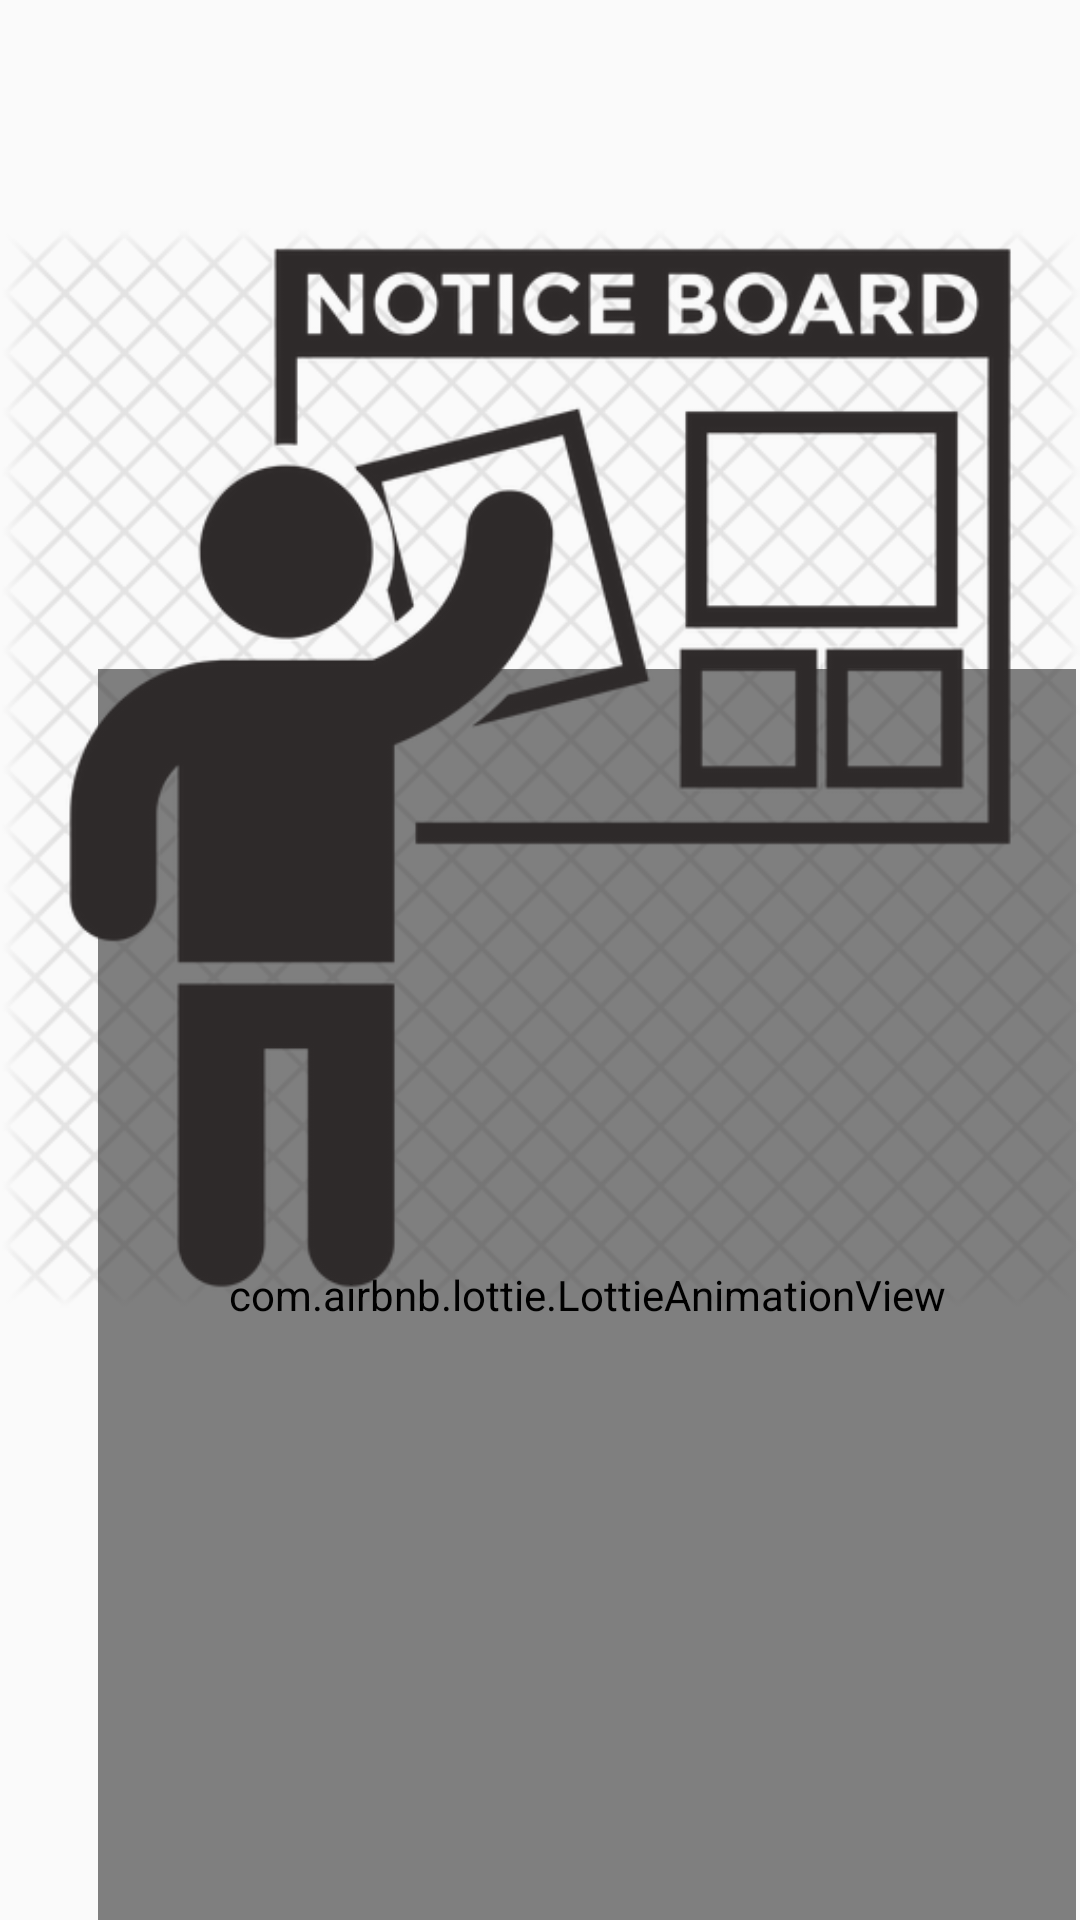

Layout XML and referenced resources for this Android screen:
<!-- AndroidManifest.xml: application theme AppTheme -->
<!-- res/layout/activity_splash_screen.xml -->
<?xml version="1.0" encoding="utf-8"?>
<androidx.constraintlayout.widget.ConstraintLayout xmlns:android="http://schemas.android.com/apk/res/android"
    xmlns:app="http://schemas.android.com/apk/res-auto"
    xmlns:tools="http://schemas.android.com/tools"
    android:layout_width="match_parent"
    android:layout_height="match_parent"
    tools:context=".Splash_screen">

    <ImageView
        android:id="@+id/backimage"
        android:layout_width="0dp"
        android:layout_height="0dp"
        android:contentDescription="@string/todo"
        app:layout_constraintBottom_toBottomOf="parent"
        app:layout_constraintEnd_toEndOf="parent"
        app:layout_constraintHorizontal_bias="1.0"
        app:layout_constraintStart_toStartOf="parent"
        app:layout_constraintTop_toTopOf="parent"
        app:layout_constraintVertical_bias="1.0"
        app:srcCompat="@drawable/gradient_pink_blue" />

    <com.airbnb.lottie.LottieAnimationView
        android:id="@+id/animation_view"
        android:layout_width="326dp"
        android:layout_height="417dp"
        android:layout_marginStart="32dp"
        android:layout_marginTop="32dp"
        android:visibility="visible"
        app:layout_constraintBottom_toBottomOf="@+id/backimage"
        app:layout_constraintEnd_toEndOf="parent"
        app:layout_constraintHorizontal_bias="0.415"
        app:layout_constraintStart_toStartOf="parent"
        app:layout_constraintTop_toTopOf="@+id/backimage"
        app:layout_constraintVertical_bias="1.0"
        app:lottie_autoPlay="true"
        app:lottie_fileName="anim.json" />

    <ImageView
        android:id="@+id/logo"
        android:layout_width="0dp"
        android:layout_height="wrap_content"
        android:accessibilityLiveRegion="none"
        android:contentDescription="@string/todo"
        app:layout_constraintEnd_toEndOf="parent"
        app:layout_constraintHorizontal_bias="1.0"
        app:layout_constraintStart_toStartOf="parent"
        app:layout_constraintTop_toTopOf="parent"
        app:srcCompat="@drawable/logo"
        app:tint="#2E2A2A" />

</androidx.constraintlayout.widget.ConstraintLayout>
<!-- resources referenced by this layout -->
<resources>
  <!-- drawable logo: png bitmap (drawable, 89139 bytes) -->
  <string name="todo">TODO</string>
  <style name="AppTheme" parent="Theme.AppCompat.Light.NoActionBar">
          
          <item name="colorPrimary">@color/colorAccent</item>
          <item name="colorPrimaryDark">@color/colorAccent</item>
          <item name="colorAccent">@color/colorAccent</item>
      </style>
  <color name="colorAccent">#03DAC5</color>
</resources>
